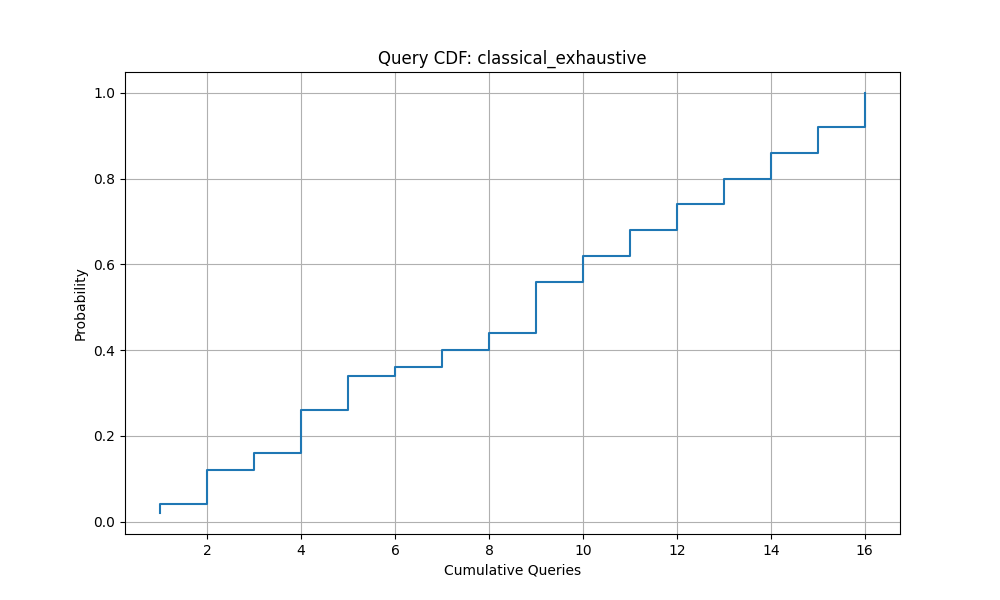

The table this chart was drawn from, first rows:
Queries, Success_Probability
1.0, 0.02
1.0, 0.04
2.0, 0.06
2.0, 0.08
2.0, 0.1
2.0, 0.12
3.0, 0.14
3.0, 0.16
4.0, 0.18
4.0, 0.2
4.0, 0.22
4.0, 0.24
4.0, 0.26
5.0, 0.28
5.0, 0.3
5.0, 0.32
5.0, 0.34
6.0, 0.36
7.0, 0.38
7.0, 0.4
8.0, 0.42
8.0, 0.44
9.0, 0.46
9.0, 0.48
9.0, 0.5
9.0, 0.52
9.0, 0.54
9.0, 0.56
10.0, 0.58
10.0, 0.6
10.0, 0.62
11.0, 0.64
11.0, 0.66
11.0, 0.68
12.0, 0.7
12.0, 0.72
12.0, 0.74
13.0, 0.76
13.0, 0.78
13.0, 0.8
14.0, 0.82
14.0, 0.84
14.0, 0.86
15.0, 0.88
15.0, 0.9
15.0, 0.92
16.0, 0.94
16.0, 0.96
16.0, 0.98
16.0, 1.0
